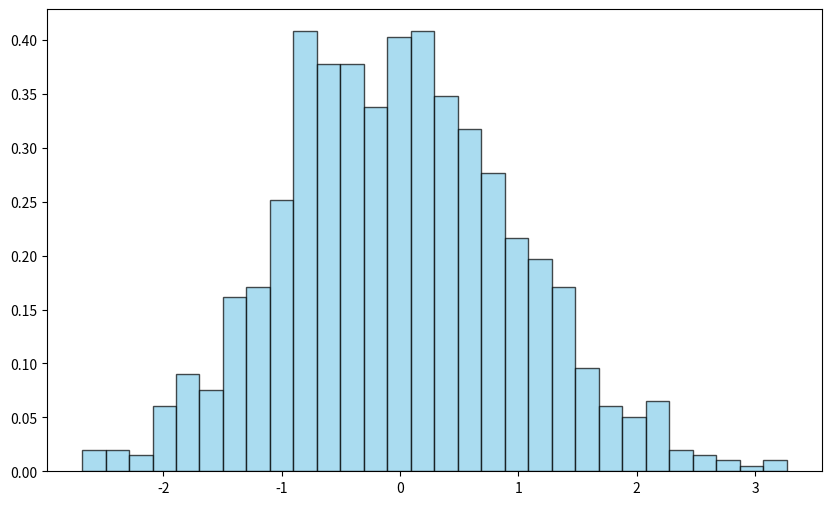

The matplotlib source for this figure:
import numpy as np
import matplotlib.pyplot as plt

nums = np.random.normal(loc=0, scale=1, size=1000)

plt.figure(figsize=(10, 6))
plt.hist(nums, bins=30, density=True, color='skyblue', edgecolor='black', alpha=0.7)

plt.show()